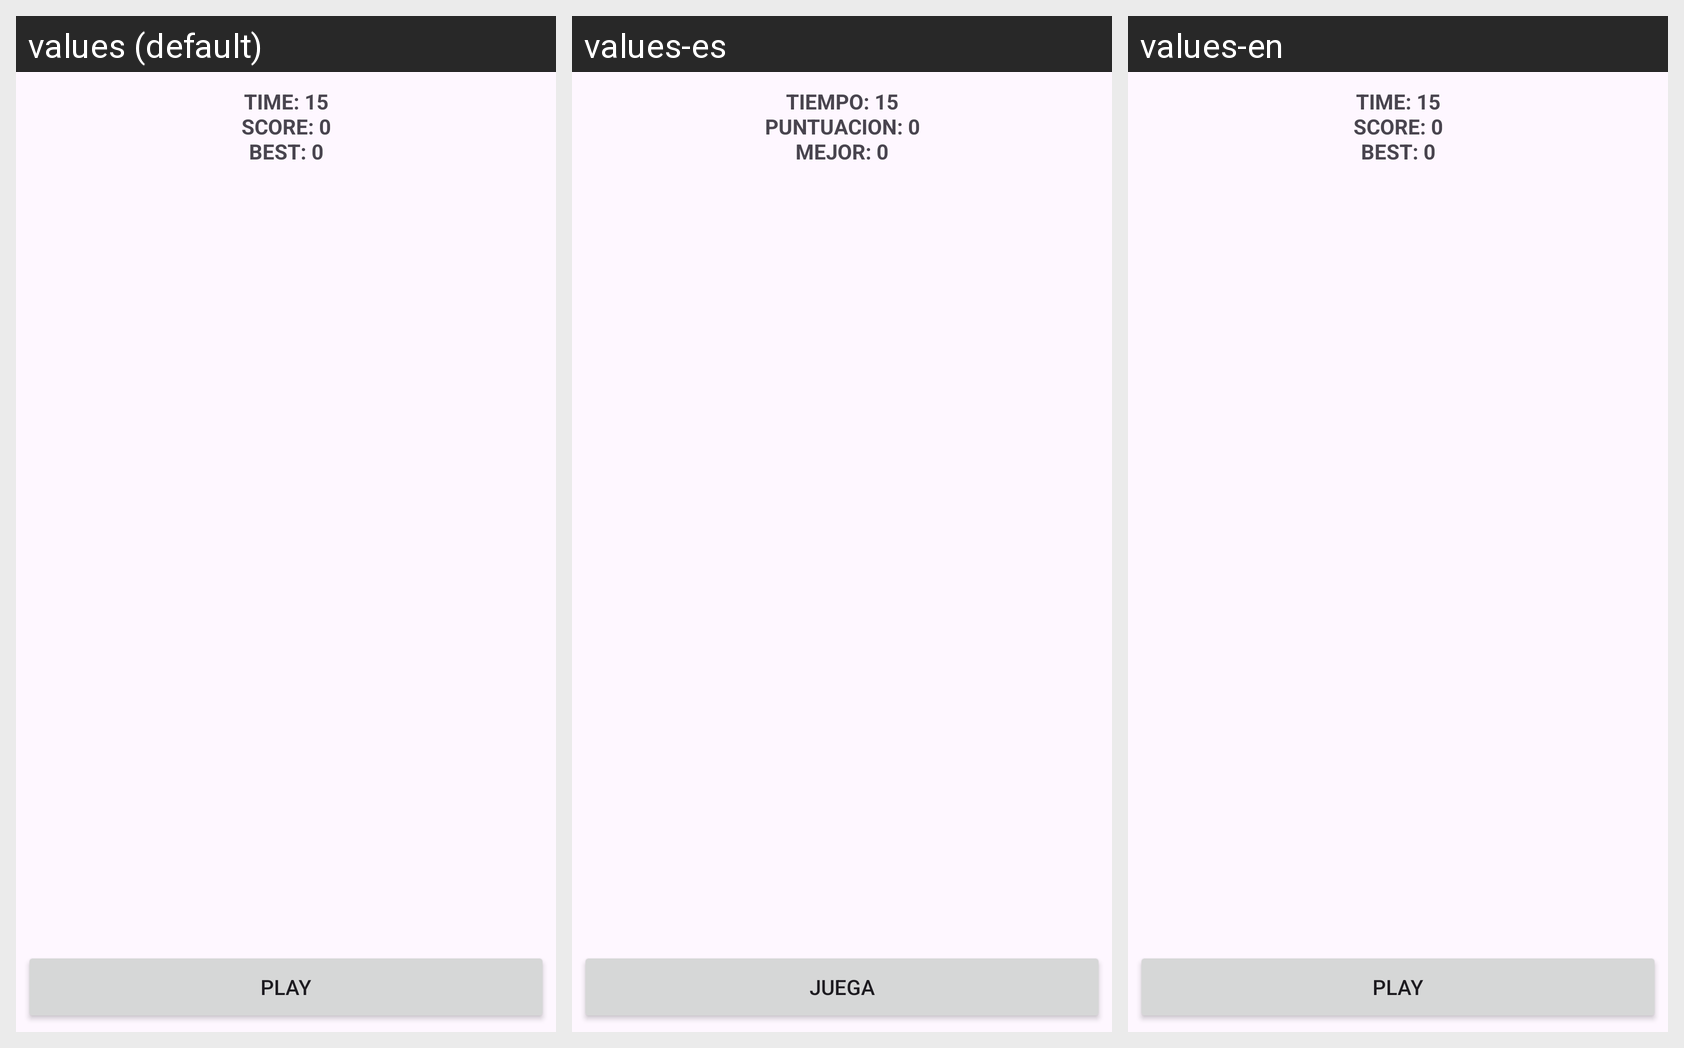

The Android screen below is rendered under several locales of the same app. Produce the string resources it draws, with the default and per-locale values.
Android screen res/layout/activity_piano.xml rendered under 3 locales, left to right: values (default), values-es, values-en. Device: Nexus 5 (rendered at 1080×1920; each locale shown at half size, 540×960, under a caption strip naming it); theme Theme.SimonSays.
Strings drawn on this screen, with the default value and each locale's value (text and hints the layout hard-codes appear in the picture but are not listed):

time_15
  values: TIME: 15
  values-es: TIEMPO: 15
  values-en: TIME: 15

score_0
  values: SCORE: 0
  values-es: PUNTUACION: 0
  values-en: SCORE: 0

best_0
  values: BEST: 0
  values-es: MEJOR: 0
  values-en: BEST: 0

play
  values: Play
  values-es: Juega
  values-en: Play
